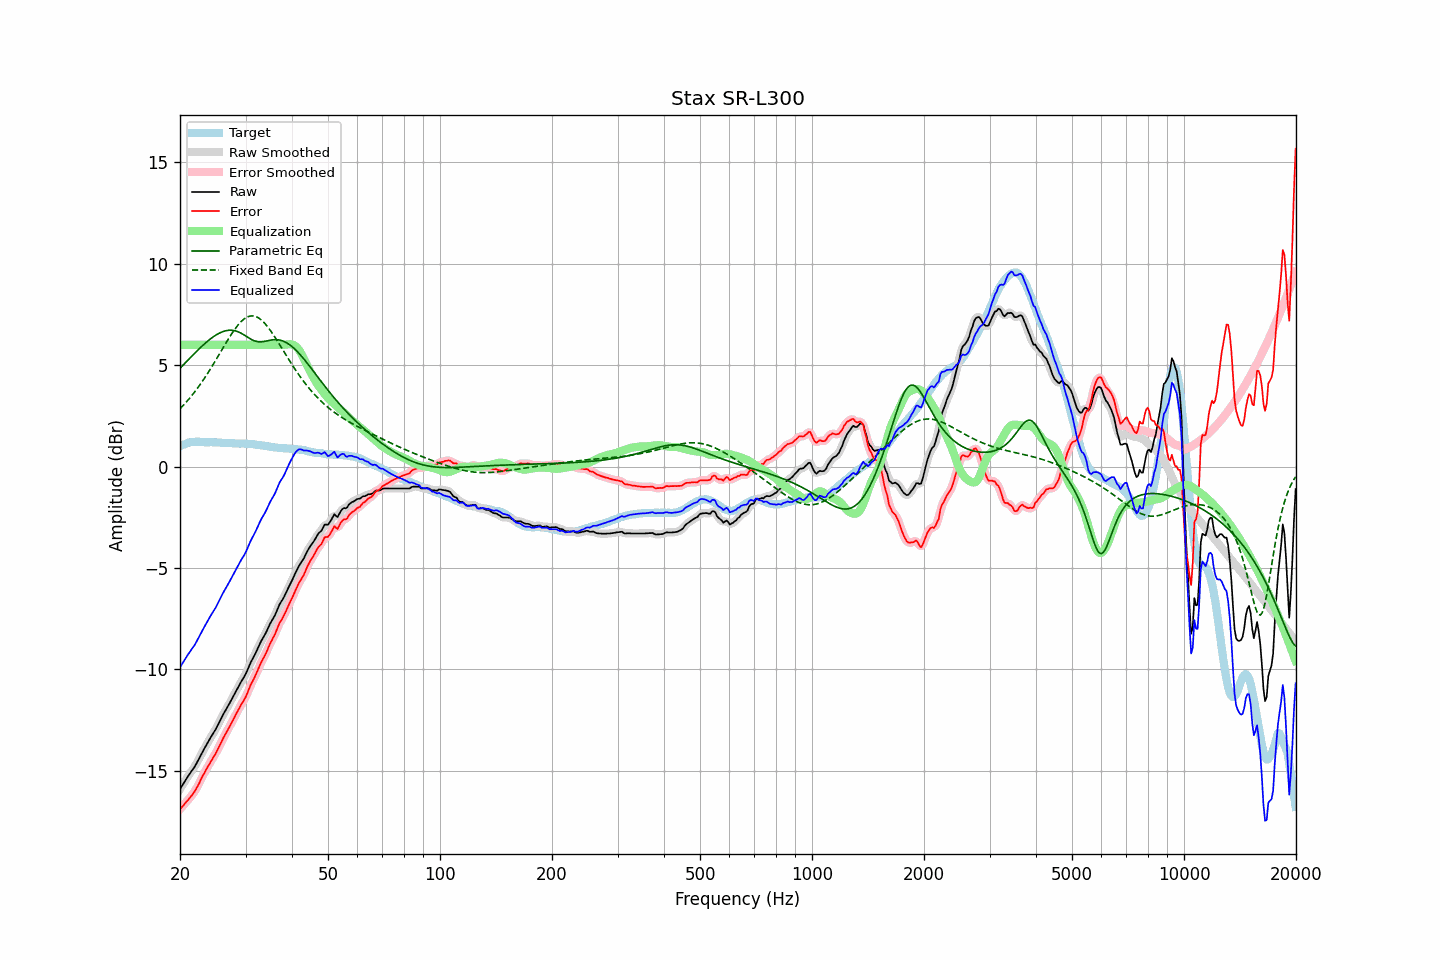

Values plotted in this chart, from the file beside it:
frequency, raw, error, smoothed, error_smoothed, equalization, parametric_eq, fixed_band_eq, equalized_raw, equalized_smoothed, target
20.00, -15.89, -16.89, -15.89, -16.89, 6.00, 4.84, 2.85, -9.89, -9.89, 1.00
20.20, -15.76, -16.80, -15.76, -16.80, 6.00, 4.92, 2.93, -9.76, -9.76, 1.04
20.40, -15.64, -16.72, -15.63, -16.71, 6.00, 5.01, 3.01, -9.64, -9.63, 1.08
20.61, -15.51, -16.61, -15.51, -16.61, 6.00, 5.09, 3.10, -9.51, -9.51, 1.10
20.81, -15.38, -16.52, -15.39, -16.52, 6.00, 5.17, 3.18, -9.38, -9.39, 1.14
21.02, -15.26, -16.44, -15.26, -16.43, 6.00, 5.25, 3.27, -9.26, -9.26, 1.18
21.23, -15.15, -16.34, -15.15, -16.34, 6.00, 5.33, 3.37, -9.15, -9.15, 1.19
21.44, -15.03, -16.23, -15.04, -16.24, 6.00, 5.41, 3.46, -9.03, -9.04, 1.21
21.66, -14.92, -16.14, -14.92, -16.14, 6.00, 5.49, 3.56, -8.92, -8.92, 1.22
21.87, -14.81, -16.02, -14.80, -16.02, 6.00, 5.57, 3.66, -8.81, -8.80, 1.22
22.09, -14.67, -15.89, -14.67, -15.89, 6.00, 5.65, 3.77, -8.67, -8.67, 1.22
22.31, -14.52, -15.74, -14.52, -15.75, 6.00, 5.73, 3.87, -8.52, -8.52, 1.22
22.54, -14.37, -15.60, -14.37, -15.59, 6.00, 5.81, 3.98, -8.37, -8.37, 1.22
22.76, -14.21, -15.42, -14.21, -15.43, 6.00, 5.88, 4.09, -8.21, -8.21, 1.21
22.99, -14.06, -15.26, -14.06, -15.27, 6.00, 5.96, 4.21, -8.06, -8.06, 1.20
23.22, -13.92, -15.12, -13.92, -15.12, 6.00, 6.03, 4.33, -7.92, -7.92, 1.20
23.45, -13.78, -14.97, -13.78, -14.97, 6.00, 6.10, 4.45, -7.78, -7.78, 1.19
23.69, -13.64, -14.84, -13.64, -14.83, 6.00, 6.17, 4.57, -7.64, -7.64, 1.19
23.92, -13.50, -14.69, -13.50, -14.69, 6.00, 6.23, 4.69, -7.50, -7.50, 1.19
24.16, -13.36, -14.56, -13.36, -14.56, 6.00, 6.29, 4.82, -7.36, -7.36, 1.20
24.40, -13.23, -14.43, -13.23, -14.43, 6.00, 6.35, 4.95, -7.23, -7.23, 1.20
24.65, -13.10, -14.29, -13.10, -14.30, 6.00, 6.41, 5.08, -7.10, -7.10, 1.19
24.89, -12.98, -14.17, -12.97, -14.16, 6.00, 6.46, 5.21, -6.98, -6.97, 1.19
25.14, -12.83, -14.02, -12.83, -14.02, 6.00, 6.51, 5.34, -6.83, -6.83, 1.19
25.39, -12.67, -13.86, -12.67, -13.86, 6.00, 6.55, 5.48, -6.67, -6.67, 1.19
25.65, -12.51, -13.69, -12.51, -13.69, 6.00, 6.59, 5.61, -6.51, -6.51, 1.18
25.91, -12.35, -13.52, -12.35, -13.53, 6.00, 6.63, 5.74, -6.35, -6.35, 1.17
26.16, -12.20, -13.37, -12.20, -13.37, 6.00, 6.66, 5.88, -6.20, -6.20, 1.17
26.43, -12.06, -13.23, -12.06, -13.23, 6.00, 6.68, 6.01, -6.06, -6.06, 1.17
26.69, -11.92, -13.09, -11.92, -13.08, 6.00, 6.70, 6.14, -5.92, -5.92, 1.17
26.96, -11.78, -12.94, -11.78, -12.94, 6.00, 6.71, 6.27, -5.78, -5.78, 1.16
27.23, -11.64, -12.80, -11.64, -12.79, 6.00, 6.72, 6.40, -5.64, -5.64, 1.16
27.50, -11.49, -12.65, -11.49, -12.65, 6.00, 6.72, 6.52, -5.49, -5.49, 1.15
27.77, -11.35, -12.49, -11.35, -12.49, 6.00, 6.71, 6.64, -5.35, -5.35, 1.14
28.05, -11.20, -12.34, -11.20, -12.34, 6.00, 6.69, 6.76, -5.20, -5.20, 1.14
28.33, -11.05, -12.18, -11.05, -12.18, 6.00, 6.67, 6.86, -5.05, -5.05, 1.13
28.62, -10.90, -12.03, -10.90, -12.03, 6.00, 6.64, 6.96, -4.90, -4.90, 1.13
28.90, -10.75, -11.88, -10.75, -11.88, 6.00, 6.61, 7.06, -4.75, -4.75, 1.13
29.19, -10.61, -11.74, -10.61, -11.75, 6.00, 6.57, 7.14, -4.61, -4.61, 1.13
29.48, -10.48, -11.62, -10.48, -11.62, 6.00, 6.53, 7.22, -4.48, -4.48, 1.14
29.78, -10.35, -11.48, -10.35, -11.48, 6.00, 6.48, 7.28, -4.35, -4.35, 1.13
30.08, -10.20, -11.34, -10.19, -11.32, 6.00, 6.43, 7.33, -4.20, -4.19, 1.14
30.38, -10.02, -11.14, -10.02, -11.14, 6.00, 6.38, 7.37, -4.02, -4.02, 1.12
30.68, -9.83, -10.95, -9.84, -10.95, 6.00, 6.33, 7.40, -3.83, -3.84, 1.11
30.99, -9.65, -10.76, -9.66, -10.77, 6.00, 6.28, 7.42, -3.65, -3.66, 1.10
31.30, -9.50, -10.60, -9.50, -10.60, 6.00, 6.24, 7.42, -3.50, -3.50, 1.10
31.61, -9.35, -10.45, -9.35, -10.44, 6.00, 6.20, 7.42, -3.35, -3.35, 1.10
31.93, -9.20, -10.28, -9.19, -10.28, 6.00, 6.18, 7.40, -3.20, -3.19, 1.08
32.24, -9.03, -10.10, -9.03, -10.10, 6.00, 6.16, 7.36, -3.03, -3.03, 1.07
32.57, -8.85, -9.92, -8.85, -9.91, 6.00, 6.15, 7.32, -2.85, -2.85, 1.07
32.89, -8.68, -9.73, -8.69, -9.74, 6.00, 6.15, 7.26, -2.68, -2.69, 1.05
33.22, -8.53, -9.56, -8.54, -9.58, 6.00, 6.15, 7.20, -2.53, -2.54, 1.03
33.55, -8.40, -9.43, -8.40, -9.42, 6.00, 6.16, 7.12, -2.40, -2.40, 1.03
33.89, -8.26, -9.27, -8.25, -9.27, 6.00, 6.17, 7.03, -2.26, -2.25, 1.01
34.23, -8.10, -9.11, -8.10, -9.10, 6.00, 6.19, 6.94, -2.10, -2.10, 1.01
34.57, -7.93, -8.92, -7.93, -8.92, 6.00, 6.21, 6.84, -1.93, -1.93, 0.99
34.92, -7.75, -8.73, -7.76, -8.74, 6.00, 6.22, 6.73, -1.75, -1.76, 0.98
35.27, -7.61, -8.59, -7.62, -8.58, 6.00, 6.24, 6.62, -1.61, -1.62, 0.97
35.62, -7.47, -8.42, -7.47, -8.43, 6.00, 6.25, 6.50, -1.47, -1.47, 0.95
35.97, -7.34, -8.28, -7.32, -8.27, 6.00, 6.25, 6.38, -1.34, -1.32, 0.94
... 635 more rows
